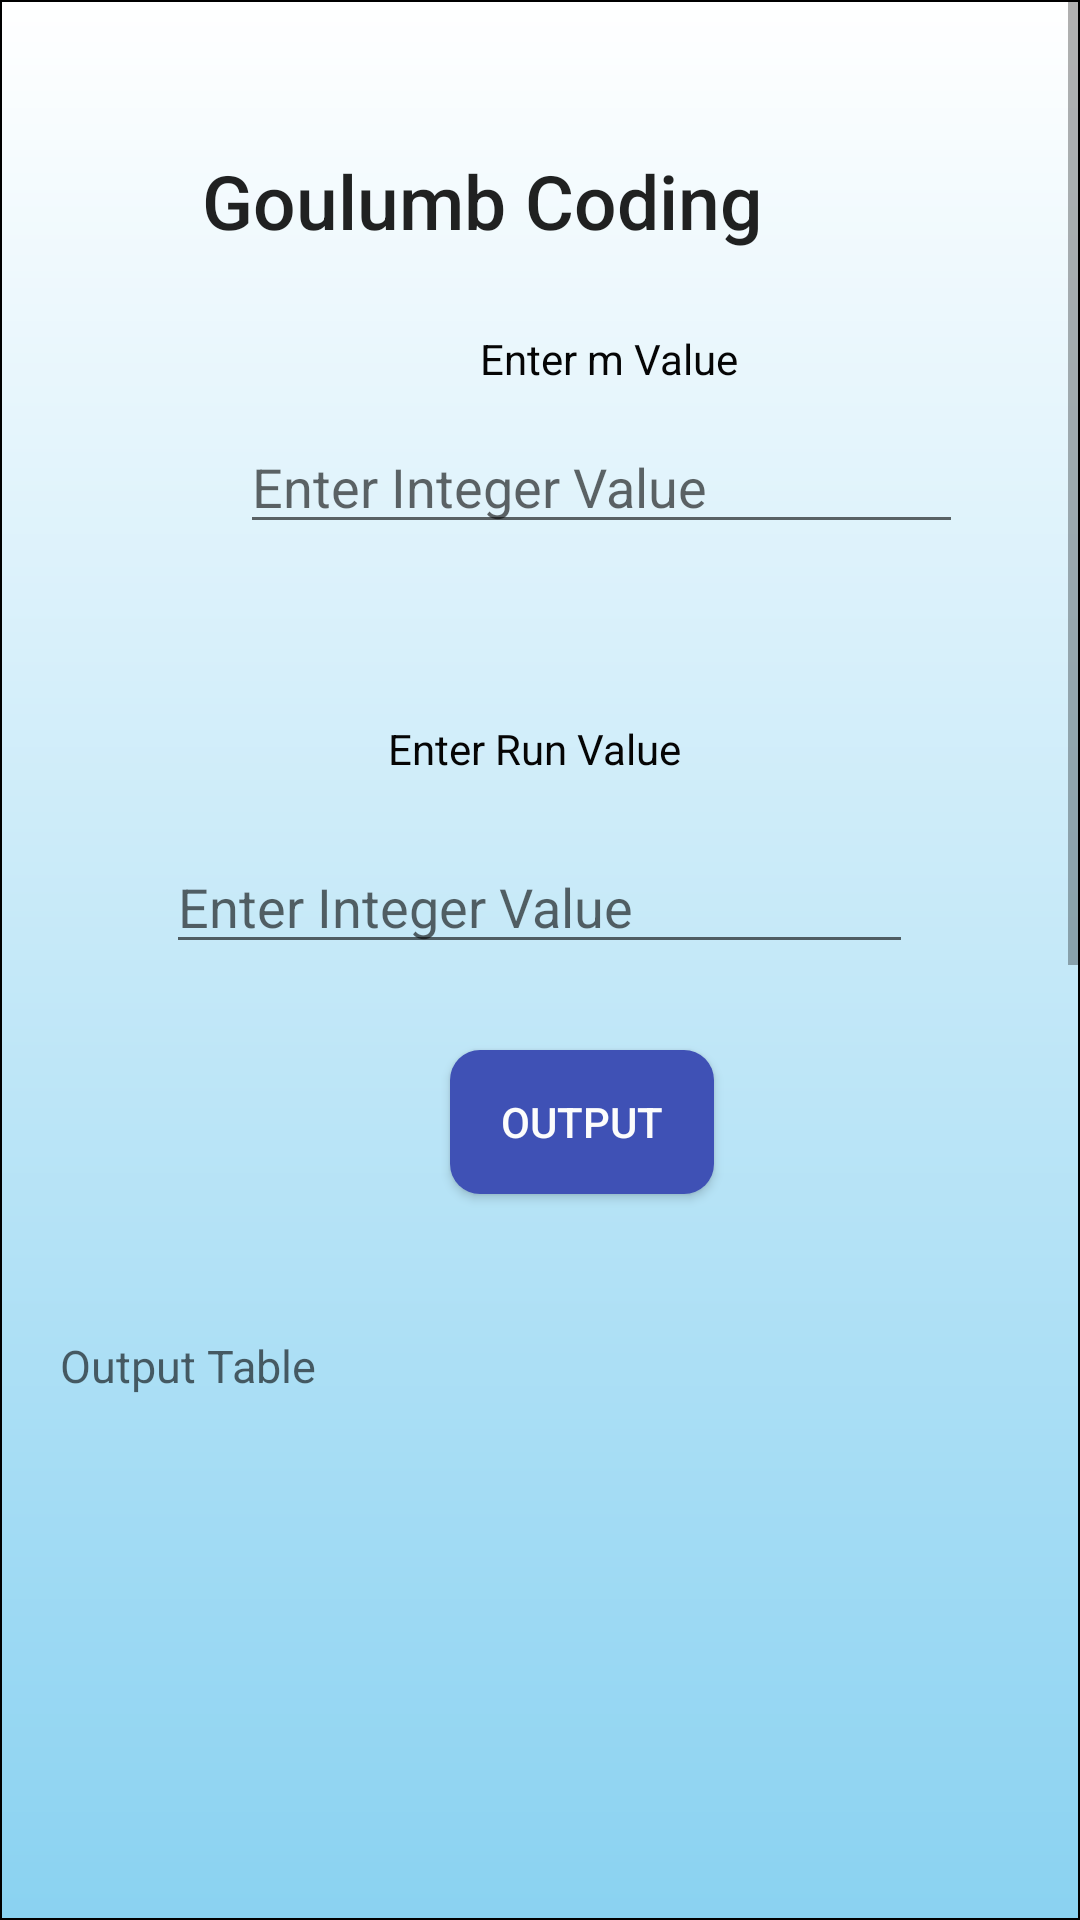

Layout XML and referenced resources for this Android screen:
<!-- AndroidManifest.xml: application theme AppTheme -->
<!-- res/layout/activity_gulumb.xml -->
<?xml version="1.0" encoding="utf-8"?>
<RelativeLayout xmlns:android="http://schemas.android.com/apk/res/android"
    xmlns:app="http://schemas.android.com/apk/res-auto"
    xmlns:tools="http://schemas.android.com/tools"
    android:layout_width="match_parent"
    android:layout_height="match_parent"
    android:background="@drawable/name"

    android:scaleType="fitXY"
    tools:context=".gulumb">
    <ScrollView
        android:layout_width="match_parent"
        android:layout_height="match_parent">

        <RelativeLayout
            android:layout_width="match_parent"
            android:layout_height="match_parent">


            <TextView
                android:id="@+id/l"
                android:layout_width="225dp"
                android:layout_height="wrap_content"
                android:layout_marginLeft="100dp"
                android:layout_marginTop="50dp"
                android:layout_centerHorizontal="true"
                android:text="Goulumb Coding"
                android:textAppearance="@style/TextAppearance.AppCompat.Body2"
                android:textSize="25dp" />

            <TextView
                android:id="@+id/tv1"
                android:layout_width="176dp"
                android:layout_height="wrap_content"
                android:layout_centerHorizontal="false"
                android:layout_marginLeft="160dp"
                android:layout_marginTop="110dp"
                android:text="Enter m Value "
                android:textColor="@color/black" />

            <EditText
                android:id="@+id/et1"
                android:layout_width="241dp"
                android:layout_height="wrap_content"
                android:layout_centerHorizontal="false"
                android:layout_marginLeft="80dp"
                android:layout_marginTop="140dp"
                android:ems="10"
                android:hint="Enter Integer Value"
                android:inputType="textPersonName" />

            <TextView
                android:id="@+id/tv2"
                android:layout_width="wrap_content"
                android:layout_height="wrap_content"
                android:layout_centerHorizontal="true"
                android:layout_marginLeft="80dp"
                android:layout_marginTop="240dp"
                android:text="Enter Run Value "
                android:textColor="@color/black" />

            <EditText
                android:id="@+id/et2"
                android:layout_width="249dp"
                android:layout_height="wrap_content"
                android:layout_centerHorizontal="true"
                android:layout_marginLeft="80dp"
                android:layout_marginTop="280dp"
                android:ems="10"
                android:hint="Enter Integer Value"
                android:inputType="textPersonName" />

    <Button
        android:id="@+id/b1"
        android:layout_width="wrap_content"
        android:layout_height="wrap_content"
        android:layout_marginLeft="150dp"
        android:textColor="@color/white"
        android:layout_marginTop="350dp"
        android:background="@drawable/button_background"
        android:text="Output" />

            <TextView
                android:id="@+id/tv3"
                android:layout_width="match_parent"
                android:layout_height="844dp"
                android:layout_centerHorizontal="true"
                android:layout_marginLeft="10dp"
                android:layout_marginTop="430dp"
                android:hint="Output Table "
                android:lineSpacingMultiplier="1.5"
                android:padding="15dp"


                android:textColor="@color/black"
                android:textSize="15dp" />


    </RelativeLayout>
    </ScrollView>


</RelativeLayout>
<!-- resources referenced by this layout -->
<resources>
  <color name="black">#050505</color>
  <color name="white">#FCFCFC</color>
  <!-- drawable button_background (drawable) -->
  <shape xmlns:android="http://schemas.android.com/apk/res/android"
      android:shape="rectangle">
      <solid android:color="@color/colorAccent"
          android:textColor="@color/white" />
      <corners android:radius="10dp" />
  </shape>
  <!-- drawable name (drawable) -->
  <?xml version="1.0" encoding="utf-8"?>
  <shape xmlns:android="http://schemas.android.com/apk/res/android" android:shape="rectangle">
      <gradient android:startColor="#FFFFFF"
          android:endColor="#8AD2F1"
          android:angle="270"/>
  
      <stroke android:width="2px"
          android:color="#000000"/>
  
  </shape>
  <style name="AppTheme" parent="Theme.AppCompat.Light.DarkActionBar">
          
          <item name="colorPrimary">@color/colorPrimary</item>
          <item name="colorPrimaryDark">@color/colorPrimaryDark</item>
          <item name="colorAccent">@color/colorAccent</item>
      </style>
  <color name="colorAccent">#3F51B5</color>
  <color name="colorPrimary">#008577</color>
  <color name="colorPrimaryDark">#F6F3F3</color>
</resources>
